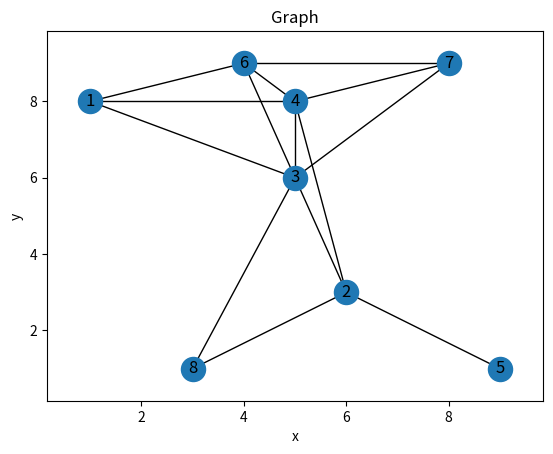

Reproduce this figure in Python.
### Python script to solve the DSP with a greedy heuristic
### Input: G, max lengths
### Output: A minimum dominating set of G

import matplotlib.pyplot as plt
import networkx as nx
import math
import itertools

def create_Graph(points, max_length):
    G = nx.Graph()
    # add nodes
    k = 1
    G.add_node(k, pos=(points[k-1]))
    print("node", k, "added. coordinates: ", points[k-1])
    while len(list(G)) < len(points):
        k += 1
        G.add_node(k, pos=(points[k-1]))
        print("node", k, "added. coordinates: ", points[k-1])

    # add edges, if length is less than max_length
    seen_edge = set()
    for k in range(1,len(points)+1):
        for l in range(1,len(points)+1):
            if k != l:
                length = math.sqrt((points[k-1][0] - points[l-1][0])**2 + (points[k-1][1] - points[l-1][1])**2)
                if length < max_length:
                    # check if reverse arc is already in set
                    if (l,k) not in seen_edge and (k,l) not in seen_edge:
                        G.add_edge(k, l)
                        seen_edge.add((k,l))
                        print("edge", k, "to", l, "added")
    return G

def visualize_Graph(G: nx.Graph):
    """
    Creates matplotlib figure with labeled and positioned nodes, and edges for a given graph G.
    """

    fig, ax = plt.subplots() # Initializes plot instance

    nx.draw_networkx(G, pos= nx.get_node_attributes(G, 'pos'), with_labels = True) # Draws graph with correct coordinates
    ax.tick_params(left = True, bottom = True, labelleft = True, labelbottom = True) # Adds axis units to aid understanding of graph

    # Plot labels
    plt.xlabel("x")
    plt.ylabel("y")
    plt.title("Graph")
    plt.show(block=False)

def DSP_GREEDY(G):
    """
    Greedy heuristic based algorithm to find a minimum dominating set of graph G.
    """

    edges = [list(e) for e in G.edges]
    edge_count = {node : 0 for node in G.nodes} # node dictionary with edge counts -> {node: n_of_edges}

    removed_nodes = []

    while len(edge_count) > 0: # Iterates over nodes until there are none left

        # Counts the number of edges of each node
        for edge in edges:
            for node in list(edge_count.keys()):
                if node == edge[0] or node == edge[1]:
                    edge_count[node] += 1

        max_idx = list(edge_count.values()).index(max(edge_count.values())) # index of node with most edges
        node_to_rem = list(edge_count.keys())[max_idx] # Main node which will be removed
        removed_nodes.append(node_to_rem) # list of removed nodes which will be the minimum dominating set later
        
        adjacent_nodes= []

        for edge in reversed(edges):
            # Adds the adjacent node to a list and removes the main node edge
            if edge[0] == node_to_rem:
                adjacent_nodes.append(edge[1])
                edges.remove(edge)
            elif edge[1] == node_to_rem:
                adjacent_nodes.append(edge[0])
                edges.remove(edge) 

        # Removed adjacent nodes' edges
        for adj_node in adjacent_nodes:
            for edge in reversed(edges):
                if edge[0] == adj_node or edge[1] == adj_node:
                    edges.remove(edge)
        
        del edge_count[node_to_rem] # Remove main node from dictionary

        # Remove adjacent nodes from dictionary
        for adj_node in adjacent_nodes:
            del edge_count[adj_node]

        # Reset edge count with remaining nodes
        edge_count = {n:0 for n in edge_count}

    return removed_nodes



points = [[1, 8], [6, 3], [5,6], [5, 8], [9, 1], [4,9], [8,9], [3,1]]
max_length = 6

Graph = create_Graph(points, max_length)
visualize_Graph(Graph)

min_dom_set = DSP_GREEDY(Graph)
print("Minimum dominating set: ", min_dom_set)
